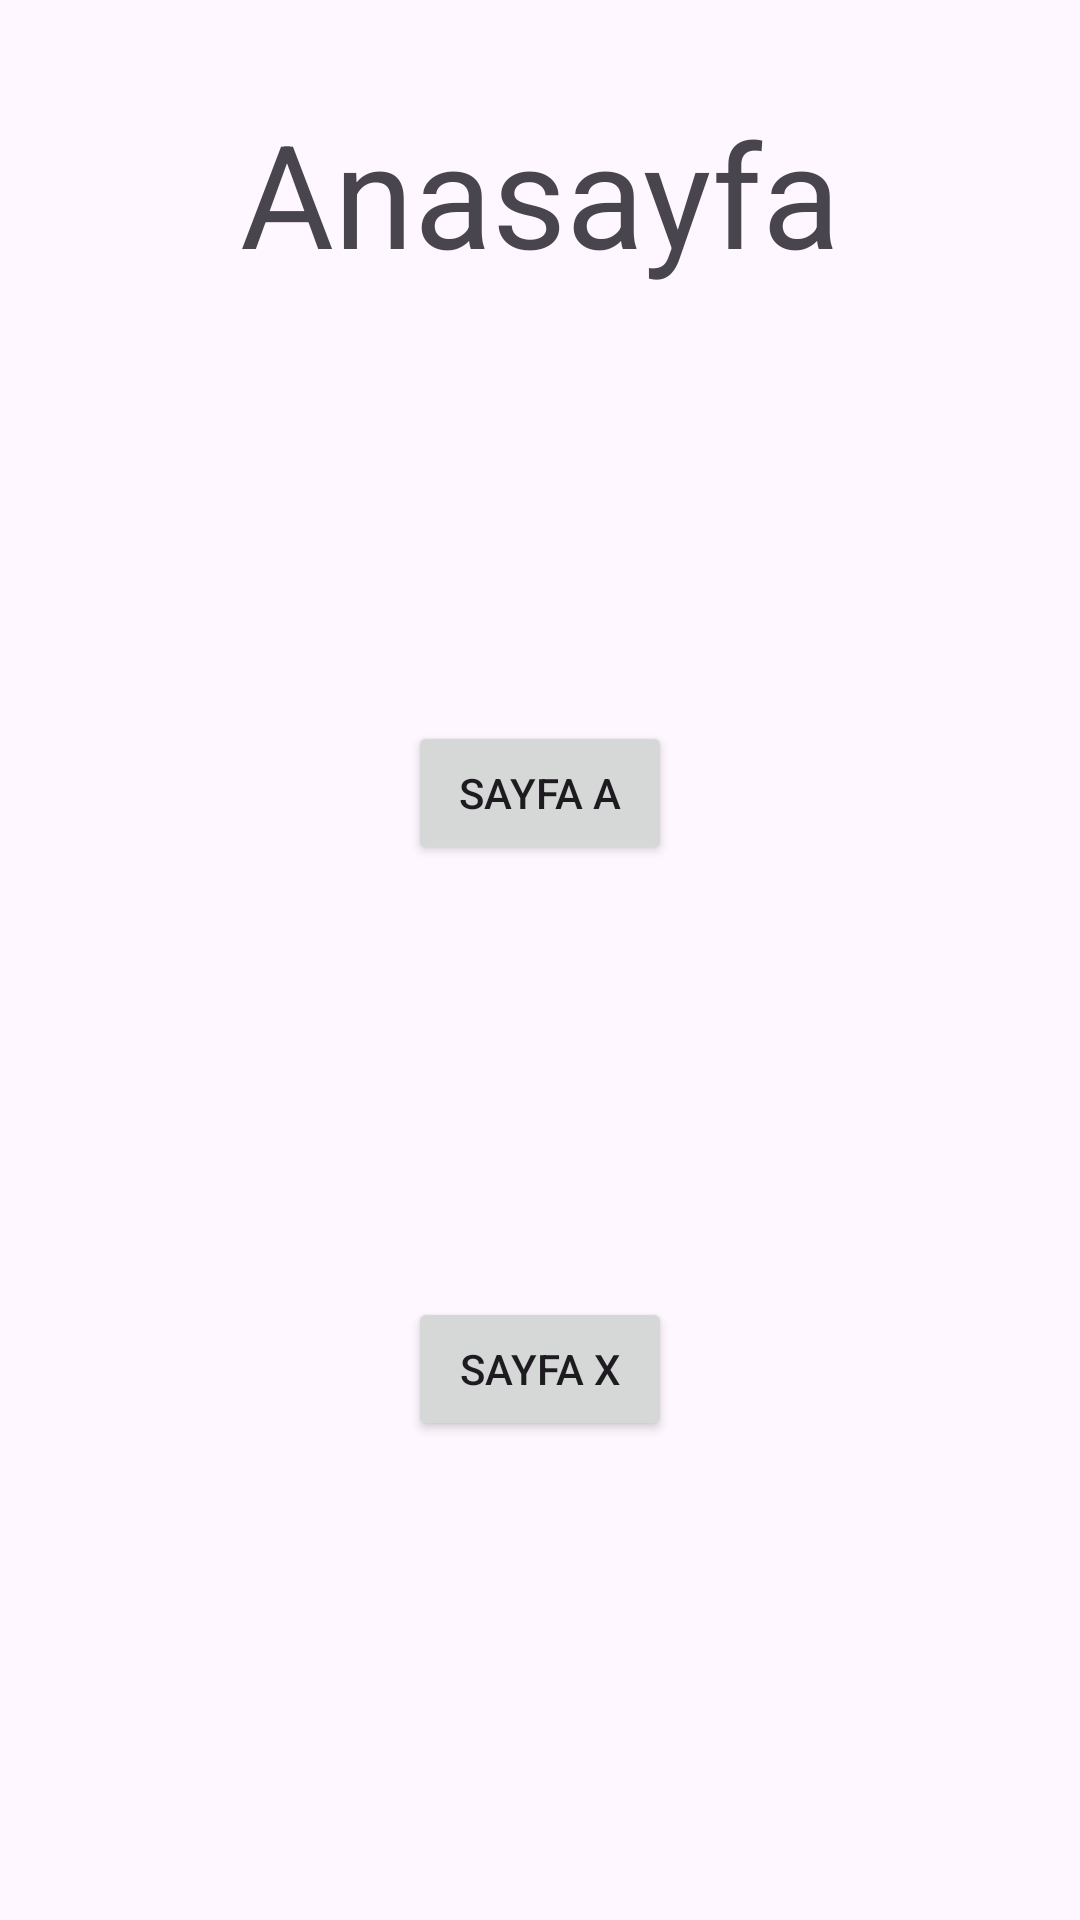

Android layout source for this screen:
<!-- AndroidManifest.xml: application theme Theme.BootcampOdev4 -->
<!-- res/layout/fragment_main.xml -->
<?xml version="1.0" encoding="utf-8"?>
<androidx.constraintlayout.widget.ConstraintLayout xmlns:android="http://schemas.android.com/apk/res/android"
    xmlns:app="http://schemas.android.com/apk/res-auto"
    xmlns:tools="http://schemas.android.com/tools"
    android:layout_width="match_parent"
    android:layout_height="match_parent"
    tools:context=".fragments.MainFragment">

    <TextView
        android:id="@+id/textViewMain"
        android:layout_width="wrap_content"
        android:layout_height="wrap_content"
        android:layout_marginTop="32dp"
        android:text="Anasayfa"
        android:textSize="48sp"
        app:layout_constraintEnd_toEndOf="parent"
        app:layout_constraintHorizontal_bias="0.5"
        app:layout_constraintStart_toStartOf="parent"
        app:layout_constraintTop_toTopOf="parent" />

    <Button
        android:id="@+id/buttonAFromMain"
        android:layout_width="wrap_content"
        android:layout_height="wrap_content"
        android:layout_marginTop="144dp"
        android:text="Sayfa A"
        app:layout_constraintEnd_toEndOf="parent"
        app:layout_constraintHorizontal_bias="0.5"
        app:layout_constraintStart_toStartOf="parent"
        app:layout_constraintTop_toBottomOf="@+id/textViewMain" />

    <Button
        android:id="@+id/buttonXFromMain"
        android:layout_width="wrap_content"
        android:layout_height="wrap_content"
        android:layout_marginTop="144dp"
        android:text="Sayfa X"
        app:layout_constraintEnd_toEndOf="parent"
        app:layout_constraintHorizontal_bias="0.5"
        app:layout_constraintStart_toStartOf="parent"
        app:layout_constraintTop_toBottomOf="@+id/buttonAFromMain" />

</androidx.constraintlayout.widget.ConstraintLayout>
<!-- resources referenced by this layout -->
<resources>
  <style name="Theme.BootcampOdev4" parent="Base.Theme.BootcampOdev4" />
  <style name="Base.Theme.BootcampOdev4" parent="Theme.Material3.DayNight.NoActionBar">
          
          
      </style>
</resources>
